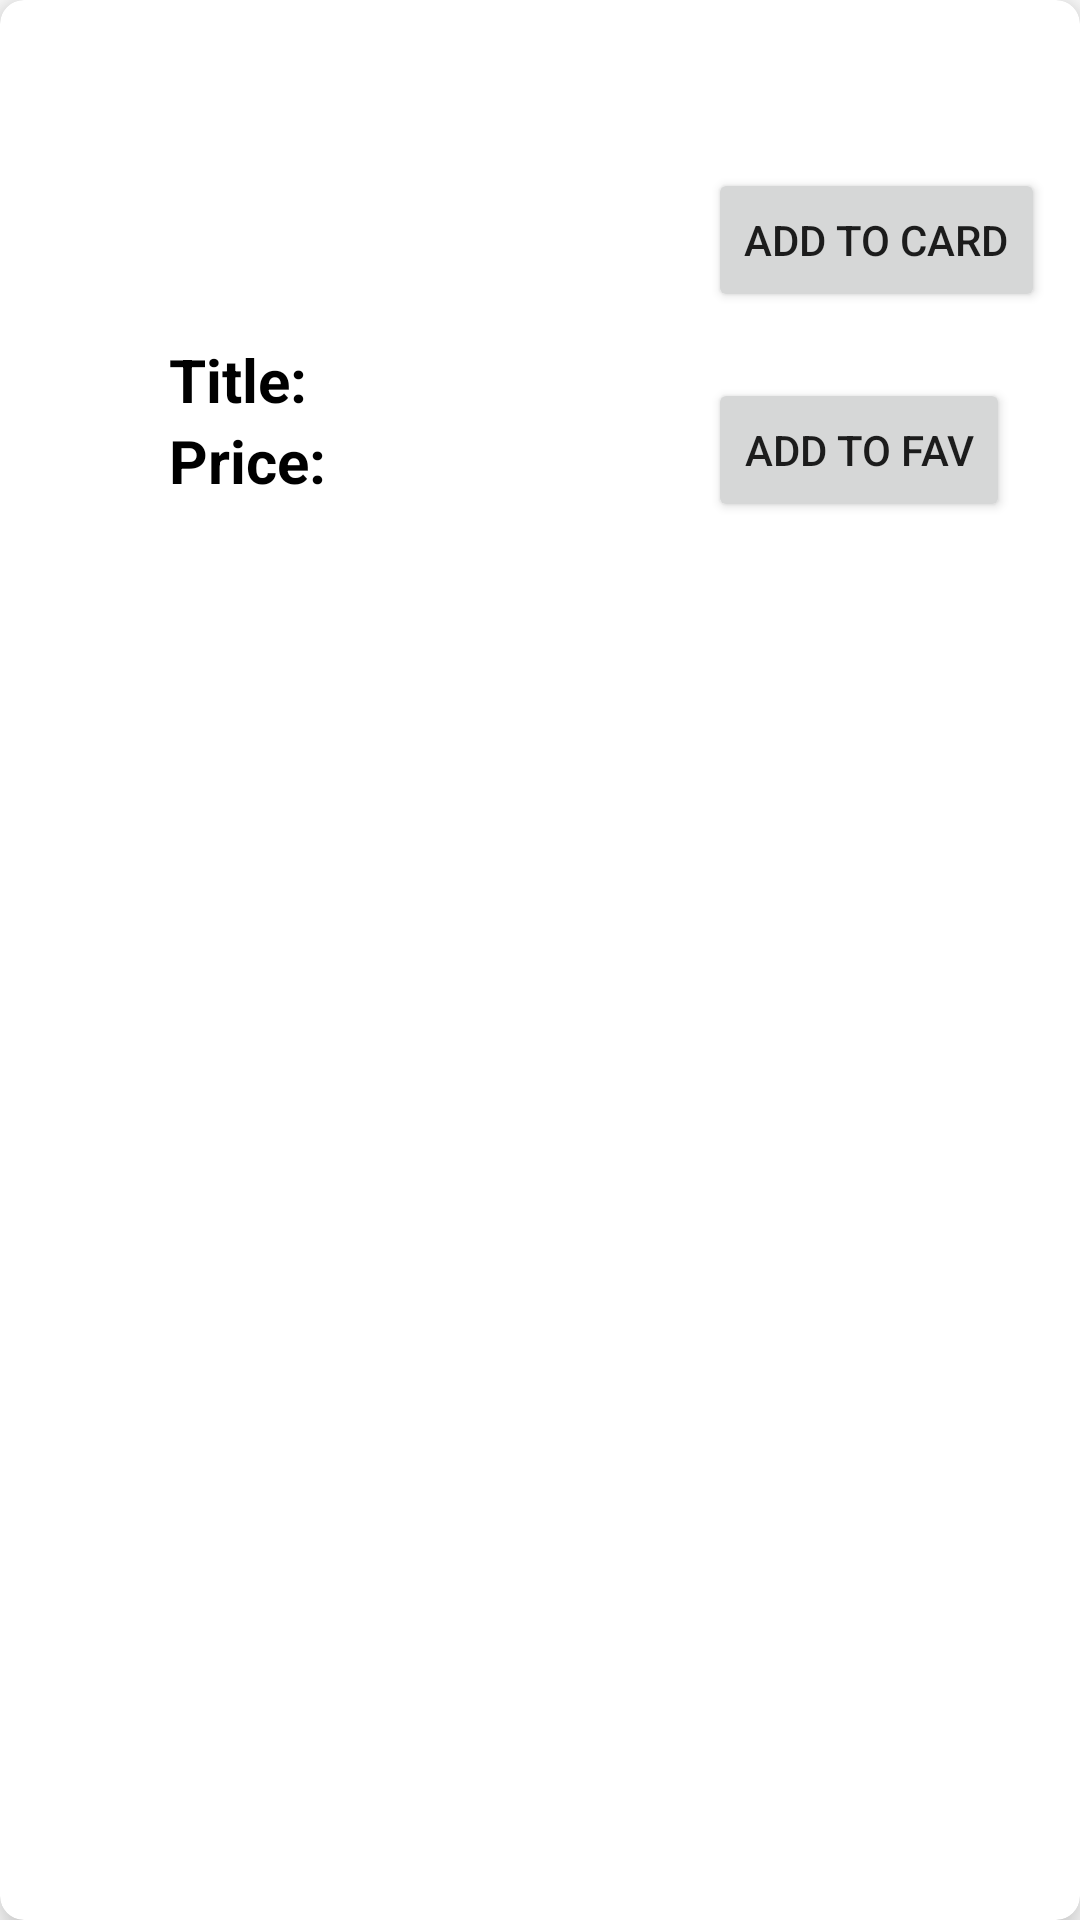

Android layout source for this screen:
<!-- AndroidManifest.xml: application theme Theme.PetsGoforSaleEquipment -->
<!-- res/layout/pets_item.xml -->
<?xml version="1.0" encoding="utf-8"?>
<androidx.cardview.widget.CardView xmlns:android="http://schemas.android.com/apk/res/android"
    android:layout_width="match_parent"
    android:layout_height="wrap_content"
    xmlns:app="http://schemas.android.com/apk/res-auto"
    xmlns:tools="http://schemas.android.com/tools"
    app:cardElevation="8dp"
    app:cardCornerRadius="8dp"
    android:layout_margin="16dp"
    tools:context=".PetsProductList">

    <androidx.constraintlayout.widget.ConstraintLayout
        android:layout_width="match_parent"
        android:layout_height="wrap_content"
        android:layout_marginVertical="6dp"
        android:layout_marginStart="16dp"
        android:orientation="vertical">

        <LinearLayout
            android:layout_width="wrap_content"
            android:layout_height="wrap_content"
            android:layout_gravity="center_vertical"
            android:layout_marginStart="30dp"
            android:layout_marginEnd="152dp"
            android:orientation="vertical"
            app:layout_constraintBottom_toBottomOf="parent"
            app:layout_constraintEnd_toStartOf="@+id/fvBtn"
            app:layout_constraintStart_toStartOf="parent"
            app:layout_constraintTop_toTopOf="parent">

            <ImageView
                android:layout_marginLeft="50dp"
                android:id="@+id/prductimage"
                android:layout_width="wrap_content"
                android:layout_height="100dp"
                android:src="@drawable/ic_baseline_pets_24" />

            <TextView
                android:id="@+id/productname"
                android:layout_width="wrap_content"
                android:layout_height="wrap_content"
                android:layout_marginLeft="40dp"
                android:text="Title: "
                android:textColor="@color/black"
                android:textSize="20dp"
                android:textStyle="bold"
                android:translationZ="1dp" />

            <TextView
                android:id="@+id/productprice"
                android:layout_width="wrap_content"
                android:layout_height="wrap_content"
                android:layout_marginLeft="40dp"
                android:text="Price: "
                android:textColor="@color/black"
                android:textSize="20dp"
                android:textStyle="bold"
                android:translationZ="1dp" />
        </LinearLayout>

        <Button
            android:id="@+id/fvBtn"
            android:layout_width="wrap_content"
            android:layout_height="wrap_content"
            android:layout_marginStart="220dp"
            android:layout_marginTop="120dp"
            android:text="Add to Fav"
            app:layout_constraintStart_toStartOf="parent"
            app:layout_constraintTop_toTopOf="parent" />

        <Button
            android:id="@+id/addToCard"
            android:layout_width="wrap_content"
            android:layout_height="wrap_content"
            android:layout_marginStart="220dp"
            android:layout_marginTop="50dp"
            android:text="Add to Card"
            app:layout_constraintStart_toStartOf="parent"
            app:layout_constraintTop_toTopOf="parent" />

    </androidx.constraintlayout.widget.ConstraintLayout>

</androidx.cardview.widget.CardView>
<!-- resources referenced by this layout -->
<resources>
  <color name="black">#FF000000</color>
  <style name="Theme.PetsGoforSaleEquipment" parent="Theme.MaterialComponents.DayNight.DarkActionBar">
          
          <item name="colorPrimary">@color/purple_500</item>
          <item name="colorPrimaryVariant">@color/purple_700</item>
          <item name="colorOnPrimary">@color/white</item>
          
          <item name="colorSecondary">@color/teal_200</item>
          <item name="colorSecondaryVariant">@color/teal_700</item>
          <item name="colorOnSecondary">@color/black</item>
          
          <item name="android:statusBarColor">?attr/colorPrimaryVariant</item>
          
      </style>
  <color name="purple_500">#FF6200EE</color>
  <color name="purple_700">#FF3700B3</color>
  <color name="white">#FFFFFFFF</color>
  <color name="teal_200">#FF03DAC5</color>
  <color name="teal_700">#FF018786</color>
</resources>
